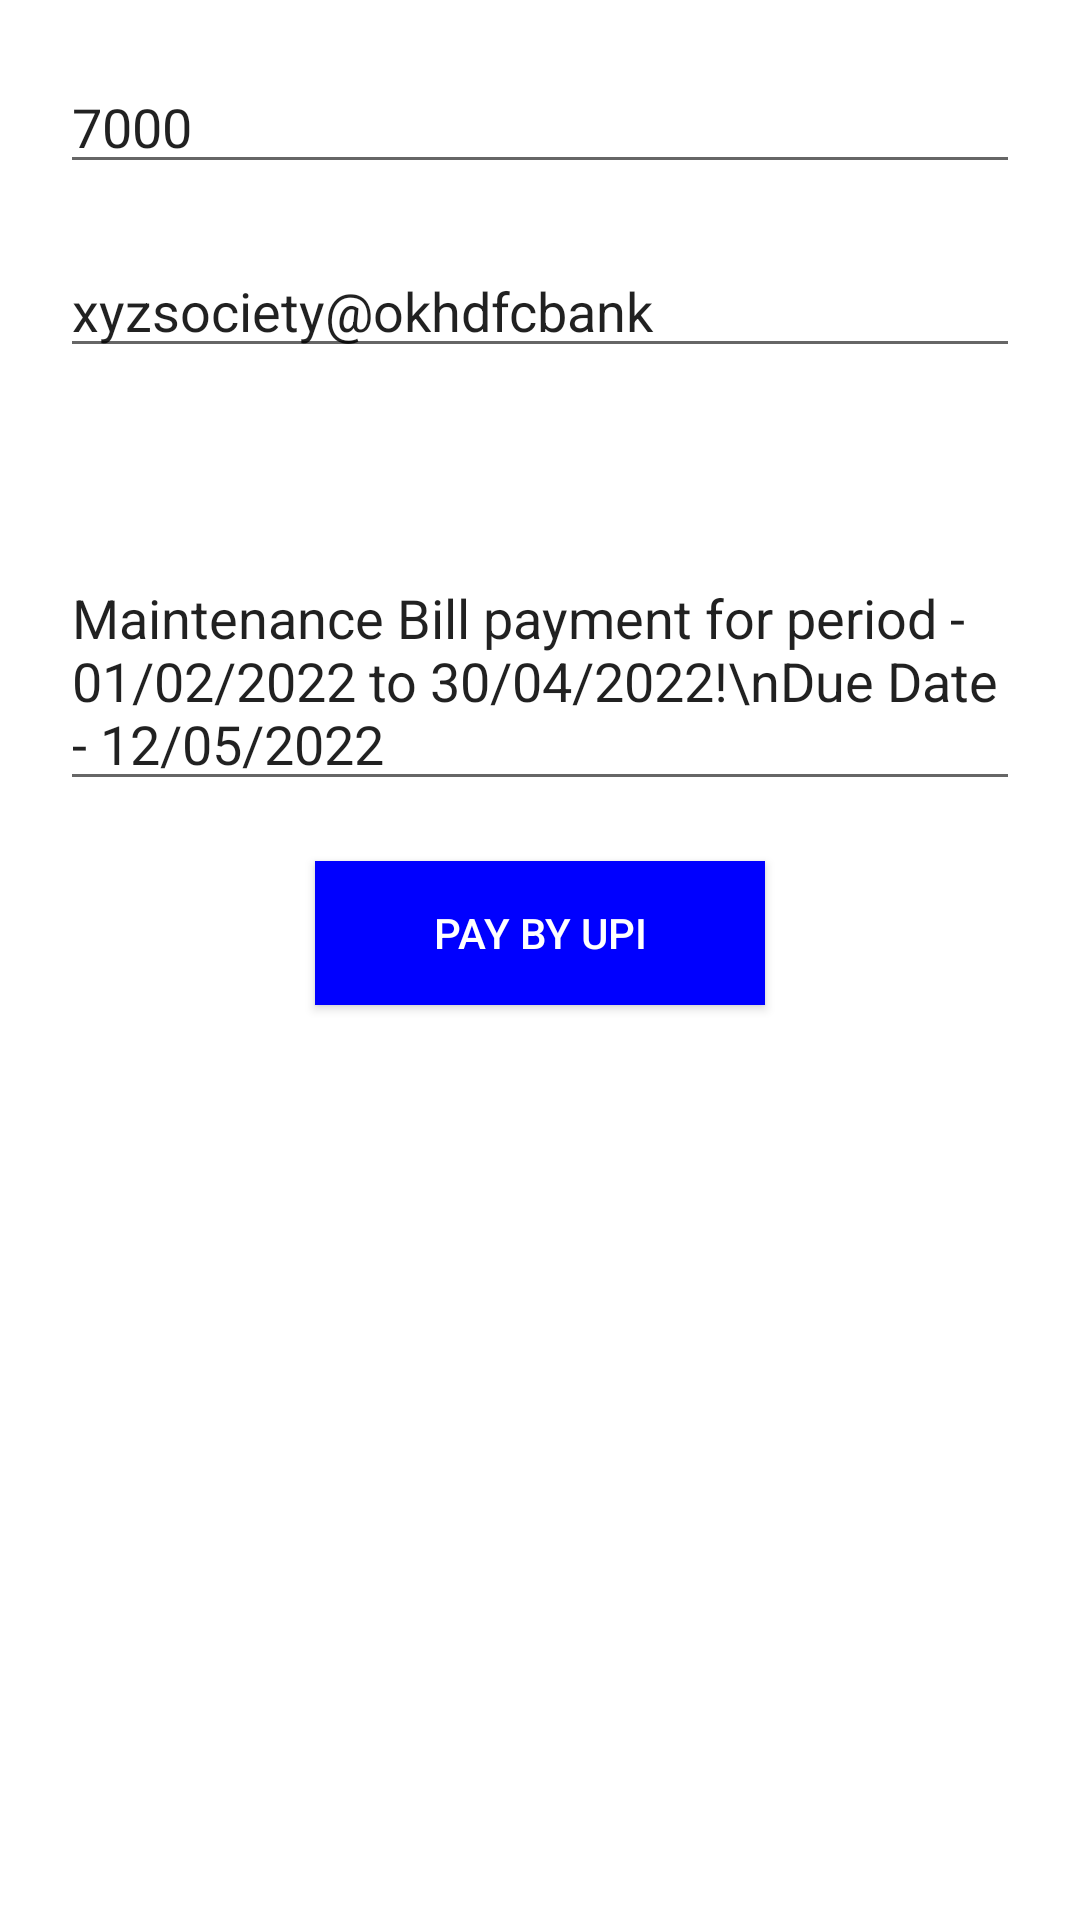

Android layout source for this screen:
<!-- AndroidManifest.xml: application theme Theme.MyGate -->
<!-- res/layout/fragment_payment.xml -->
<?xml version="1.0" encoding="utf-8"?>
<RelativeLayout xmlns:android="http://schemas.android.com/apk/res/android"
    xmlns:tools="http://schemas.android.com/tools"
    android:layout_width="match_parent"
    android:layout_height="match_parent"
    tools:context=".ui.payment.payment">

    <EditText
    android:id="@+id/amount_et"
    android:layout_width="match_parent"
    android:layout_height="wrap_content"
    android:layout_marginLeft="20dp"
    android:layout_marginRight="20dp"
    android:layout_marginTop="20dp"
    android:editable="false"
    android:hint="Amount"
    android:text="7000"/>

    <EditText
        android:layout_width="match_parent"
        android:layout_height="wrap_content"
        android:layout_marginLeft="20dp"
        android:layout_marginRight="20dp"
        android:layout_marginTop="20dp"
        android:id="@+id/upi_id"
        android:layout_below="@+id/amount_et"
        android:editable="false"
        android:hint="UPI ID"
        android:text="xyzsociety@okhdfcbank" />
    <TextView
        android:id="@+id/spinner1"
        android:layout_width="match_parent"
        android:layout_height="wrap_content"
        android:layout_marginTop="20dp"
        android:layout_centerVertical="true"
        android:includeFontPadding="false"
        android:layout_below="@+id/upi_id"
        android:layout_marginRight="20dp"
        android:layout_marginLeft="20dp"
        android:drawableLeft="@drawable/profile"
        android:drawablePadding="20dp"
        android:textColor="@color/black"
        android:textSize="18sp" />












    <EditText
        android:layout_width="match_parent"
        android:layout_height="wrap_content"
        android:hint="Note"
        android:layout_marginLeft="20dp"
        android:layout_marginRight="20dp"
        android:layout_marginTop="20dp"
        android:id="@+id/note"
        android:layout_below="@+id/spinner1"
        android:text="Maintenance Bill payment for period - 01/02/2022 to 30/04/2022!\nDue Date - 12/05/2022"/>

    <Button
        android:layout_width="150dp"
        android:layout_height="wrap_content"
        android:background="#0000ff"
        android:textColor="#fff"
        android:id="@+id/send"
        android:layout_below="@+id/note"
        android:layout_marginTop="20dp"
        android:layout_centerHorizontal="true"
        android:text="Pay By UPI"/>

</RelativeLayout>
<!-- resources referenced by this layout -->
<resources>
  <style name="Theme.MyGate" parent="Theme.MaterialComponents.DayNight.DarkActionBar">
          
          <item name="colorPrimary">@color/purple_500</item>
          <item name="colorPrimaryVariant">@color/purple_700</item>
          <item name="colorOnPrimary">@color/white</item>
          
          <item name="colorSecondary">@color/teal_200</item>
          <item name="colorSecondaryVariant">@color/teal_700</item>
          <item name="colorOnSecondary">@color/black</item>
          
          <item name="android:statusBarColor" tools:targetApi="l">?attr/colorPrimaryVariant</item>
          
      </style>
  <!-- not gathered from this repository: default colours our renderer supplied (Android Studio template values) -->
  <color name="purple_500">#FF6200EE</color>
  <color name="purple_700">#FF3700B3</color>
  <color name="teal_200">#FF03DAC5</color>
  <color name="teal_700">#FF018786</color>
  <color name="black">#FF000000</color>
  <color name="white">#FFFFFFFF</color>
</resources>
